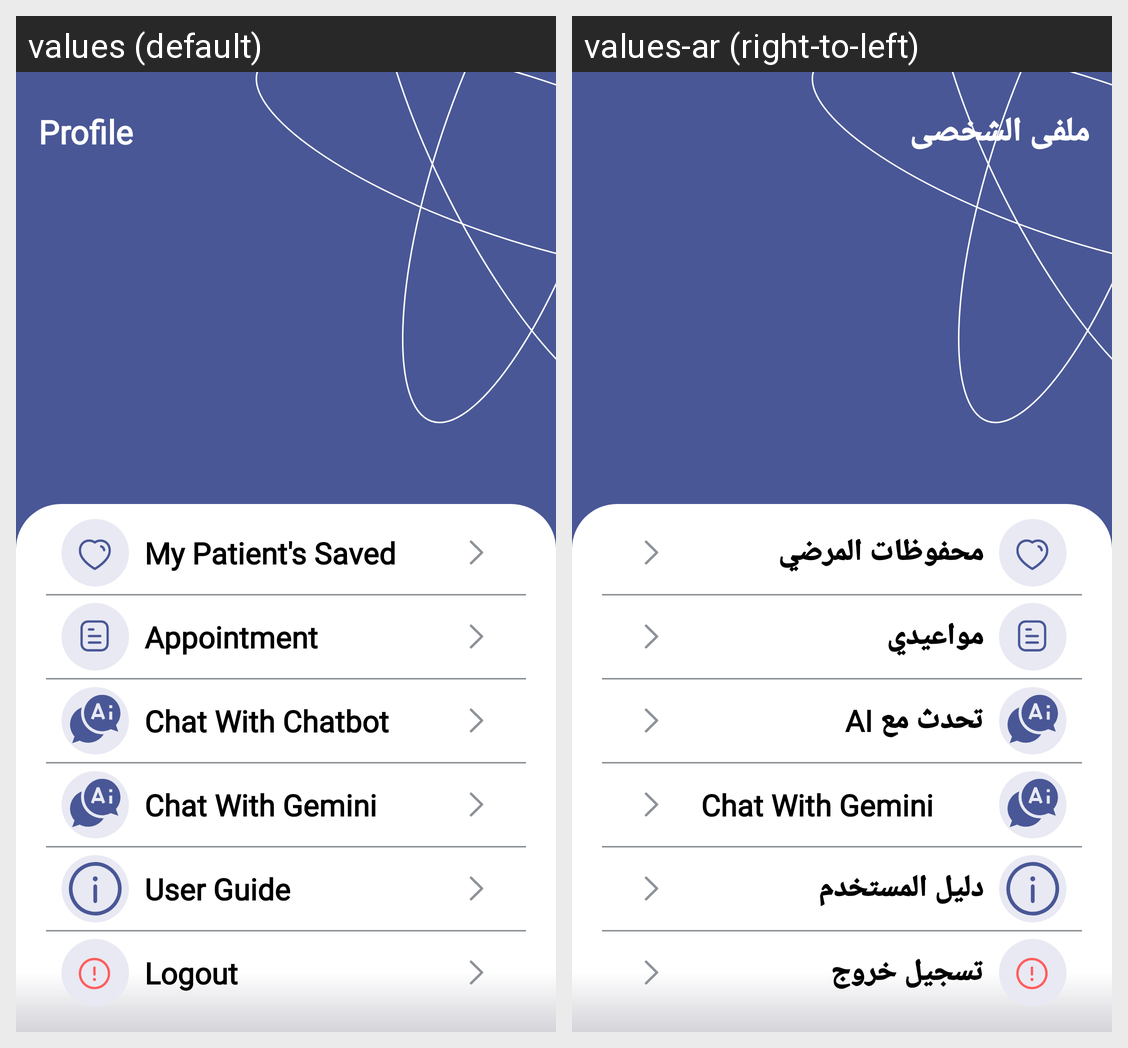

Translations of the strings shown on this Android screen, per locale in the grid:
Android screen res/layout/fragment_doctor_profile.xml rendered under 2 locales, left to right: values (default), values-ar (right-to-left). Device: Nexus 5 (rendered at 1080×1920; each locale shown at half size, 540×960, under a caption strip naming it); theme Theme.GradutionProject.
Strings drawn on this screen, with the default value and each locale's value (text and hints the layout hard-codes, and strings that could not be matched under every locale, appear in the picture but are not listed):

profile_txt
  values: Profile
  values-ar: ملفى الشخصى

my_patient_s_saved
  values: My Patient's Saved
  values-ar: محفوظات المرضي

appointment_txt
  values: Appointment
  values-ar: مواعيدي

chat_with_gemini
  values: Chat With Chatbot
  values-ar: تحدث مع AI

chat_with_gemini_2
  values: Chat With Gemini
  values-ar: Chat With Gemini

user_guide
  values: User Guide
  values-ar: دليل المستخدم

logout
  values: Logout
  values-ar: تسجيل خروج
